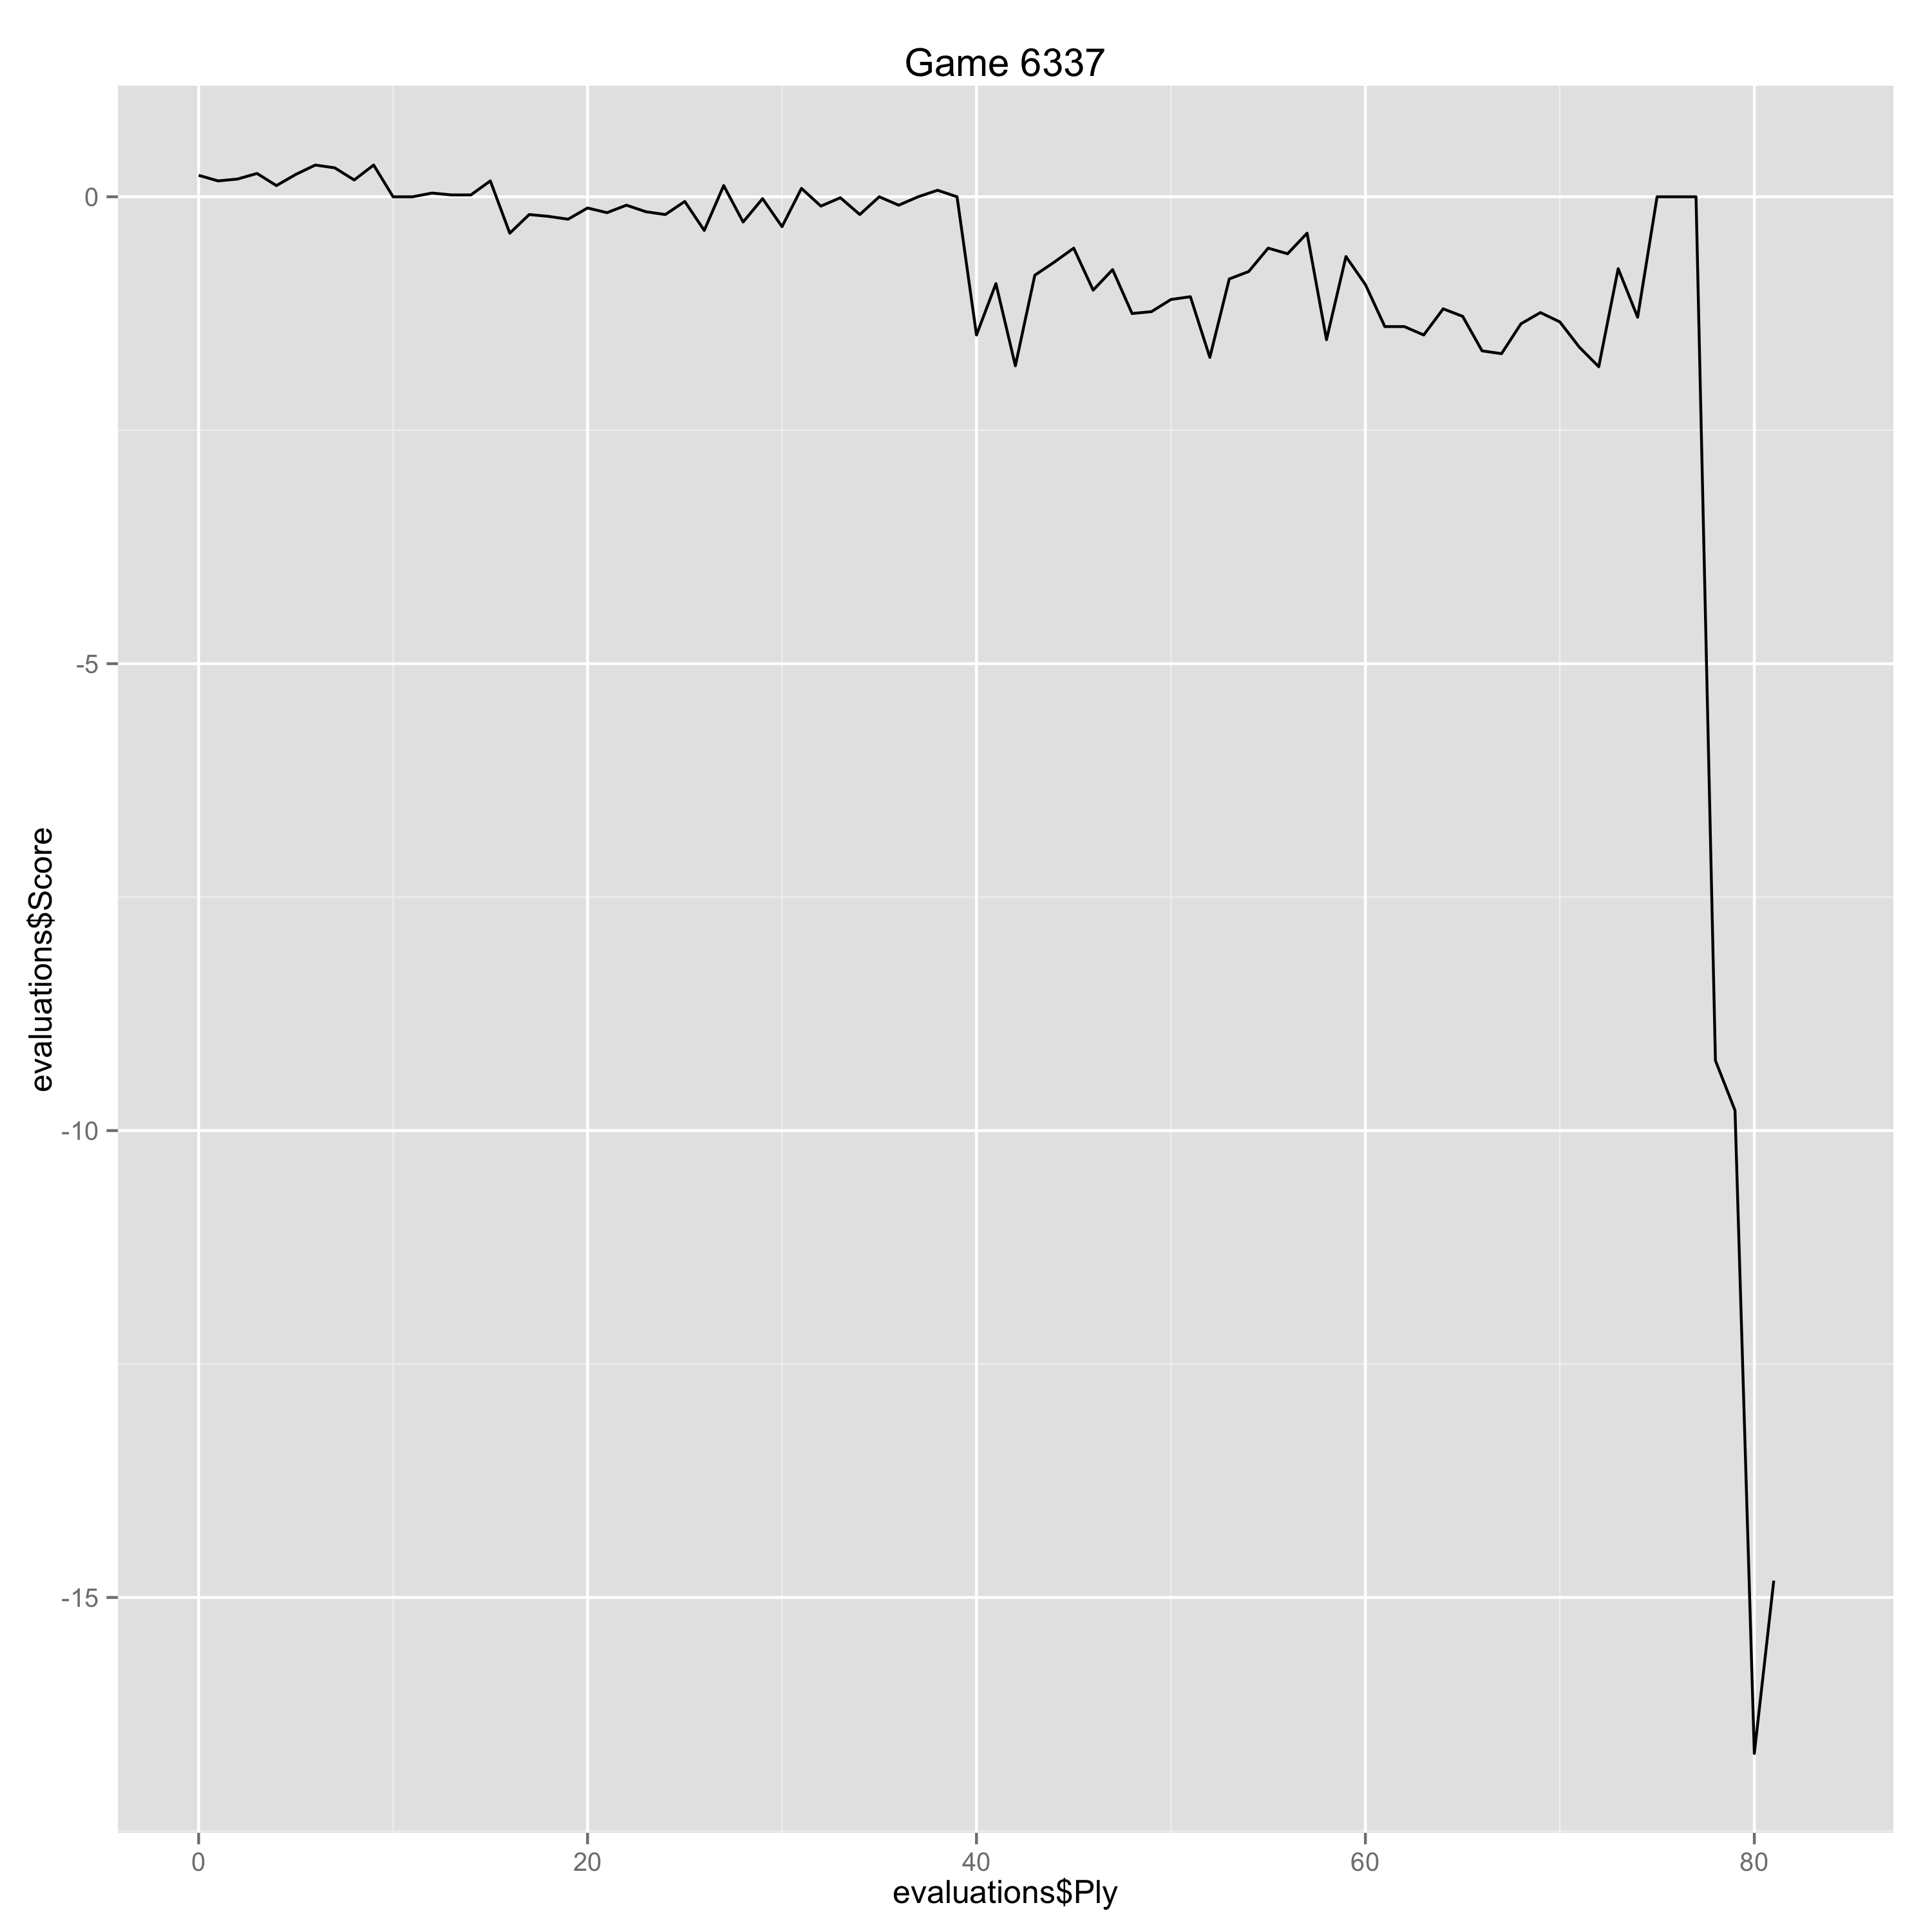

Data behind this chart, as committed beside it:
Ply, Move, White, Black, Score, Eval, Comment
0, [1], e4, , 0.23, 0.23, 
1, [1], , e6, 0.17, 0.06, 
2, [2], d4, , 0.19, 0.02, 
3, [2], , d5, 0.25, -0.06, 
4, [3], Nd2, , 0.12, -0.13, 
5, [3], , Be7, 0.24, -0.12, 
6, [4], Ngf3, , 0.34, 0.1, 
7, [4], , Nf6, 0.31, 0.03, 
8, [5], Bd3, , 0.18, -0.13, 
9, [5], , c5, 0.34, -0.16, 
10, [6], e5, , 0.0, -0.34, 
11, [6], , Nfd7, 0.0, 0.0, 
12, [7], c3, , 0.04, 0.04, 
13, [7], , Nc6, 0.02, 0.02, 
14, [8], O-O, , 0.02, 0.0, 
15, [8], , g5, 0.17, -0.15, 
16, [9], Bb1, , -0.39, -0.56, 
17, [9], , g4, -0.19, -0.2, 
18, [10], Ne1, , -0.21, -0.02, 
19, [10], , h5, -0.24, 0.03, 
20, [11], Nb3, , -0.12, 0.12, 
21, [11], , c4, -0.17, 0.05, 
22, [12], Nd2, , -0.09, 0.08, 
23, [12], , b5, -0.16, 0.07, 
24, [13], a3, , -0.19, -0.03, 
25, [13], , Qb6, -0.05, -0.14, 
26, [14], Kh1, , -0.36, -0.31, 
27, [14], , Bb7, 0.12, -0.48, 
28, [15], Nc2, , -0.27, -0.39, 
29, [15], , a5, -0.02, -0.25, 
30, [16], f4, , -0.32, -0.3, 
31, [16], , b4, 0.09, -0.41, 
32, [17], axb4, , -0.1, -0.19, 
33, [17], , axb4, -0.01, -0.09, 
34, [18], Rxa8+, , -0.19, -0.18, 
35, [18], , Bxa8, 0.0, -0.19, 
36, [19], f5, , -0.09, -0.09, 
37, [19], , bxc3, 0.0, -0.09, 
38, [20], bxc3, , 0.07, 0.07, 
39, [20], , Qa5, 0.0, 0.07, 
40, [21], Nxc4, , -1.48, -1.48, Erreur
41, [21], , dxc4, -0.93, -0.55, 
42, [22], Bd2, , -1.81, -0.88, 
43, [22], , Nb6, -0.84, -0.97, 
44, [23], Ne3, , -0.7, 0.14, 
45, [23], , Nd8, -0.55, -0.15, 
46, [24], Qe2, , -1.0, -0.45, 
47, [24], , Bc6, -0.78, -0.22, 
48, [25], Bc2, , -1.25, -0.47, 
49, [25], , Rg8, -1.23, -0.02, 
50, [26], f6, , -1.1, 0.13, 
51, [26], , Bf8, -1.07, -0.03, 
52, [27], Rb1, , -1.72, -0.65, 
53, [27], , Qa6, -0.88, -0.84, 
54, [28], Qe1, , -0.8, 0.08, 
55, [28], , g3, -0.55, -0.25, 
56, [29], hxg3, , -0.61, -0.06, 
57, [29], , h4, -0.39, -0.22, 
58, [30], g4, , -1.53, -1.14, Erreur
59, [30], , Bh6, -0.64, -0.89, 
... 24 more rows
